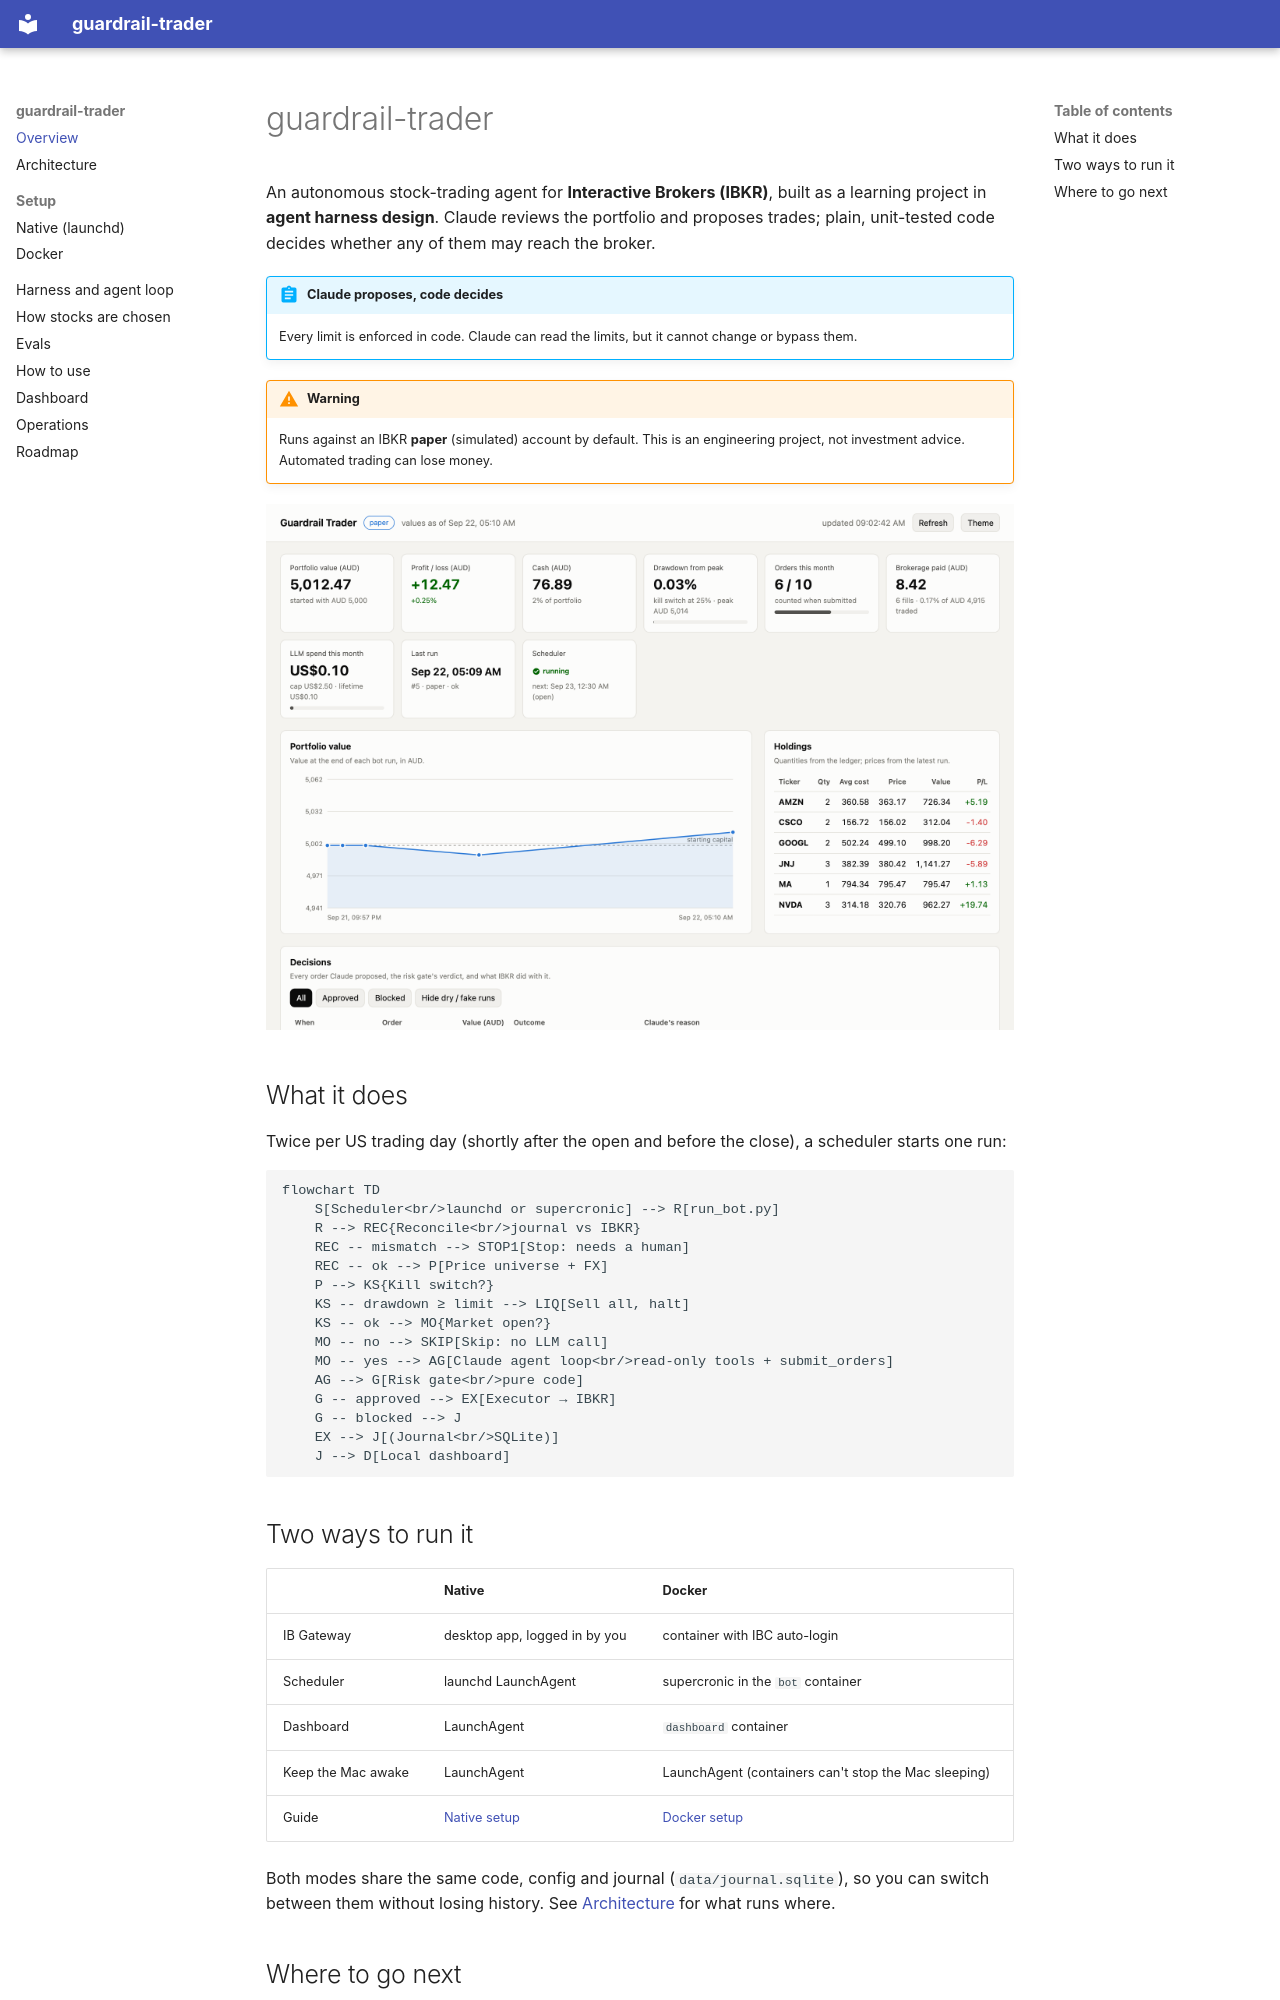

repository: saifulislamamiyo/guardrail-trader · page: index.html · generator: mkdocs

# guardrail-trader

An autonomous stock-trading agent for **Interactive Brokers (IBKR)**, built as a learning project in
**agent harness design**. Claude reviews the portfolio and proposes trades; plain, unit-tested code
decides whether any of them may reach the broker.

!!! abstract "Claude proposes, code decides"
    Every limit is enforced in code. Claude can read the limits, but it cannot change or bypass them.

!!! warning
    Runs against an IBKR **paper** (simulated) account by default. This is an engineering project,
    not investment advice. Automated trading can lose money.

![Dashboard overview](assets/screenshots/overview-light.png#only-light)
![Dashboard overview](assets/screenshots/overview-dark.png#only-dark)

## What it does

Twice per US trading day (shortly after the open and before the close), a scheduler starts one run:

```mermaid
flowchart TD
    S[Scheduler<br/>launchd or supercronic] --> R[run_bot.py]
    R --> REC{Reconcile<br/>journal vs IBKR}
    REC -- mismatch --> STOP1[Stop: needs a human]
    REC -- ok --> P[Price universe + FX]
    P --> KS{Kill switch?}
    KS -- drawdown ≥ limit --> LIQ[Sell all, halt]
    KS -- ok --> MO{Market open?}
    MO -- no --> SKIP[Skip: no LLM call]
    MO -- yes --> AG[Claude agent loop<br/>read-only tools + submit_orders]
    AG --> G[Risk gate<br/>pure code]
    G -- approved --> EX[Executor → IBKR]
    G -- blocked --> J
    EX --> J[(Journal<br/>SQLite)]
    J --> D[Local dashboard]
```

## Two ways to run it

| | Native | Docker |
|---|---|---|
| IB Gateway | desktop app, logged in by you | container with IBC auto-login |
| Scheduler | launchd LaunchAgent | supercronic in the `bot` container |
| Dashboard | LaunchAgent | `dashboard` container |
| Keep the Mac awake | LaunchAgent | LaunchAgent (containers can't stop the Mac sleeping) |
| Guide | [Native setup](setup-native.md) | [Docker setup](setup-docker.md) |

Both modes share the same code, config and journal (`data/journal.sqlite`), so you can switch
between them without losing history. See [Architecture](architecture.md) for what runs where.
